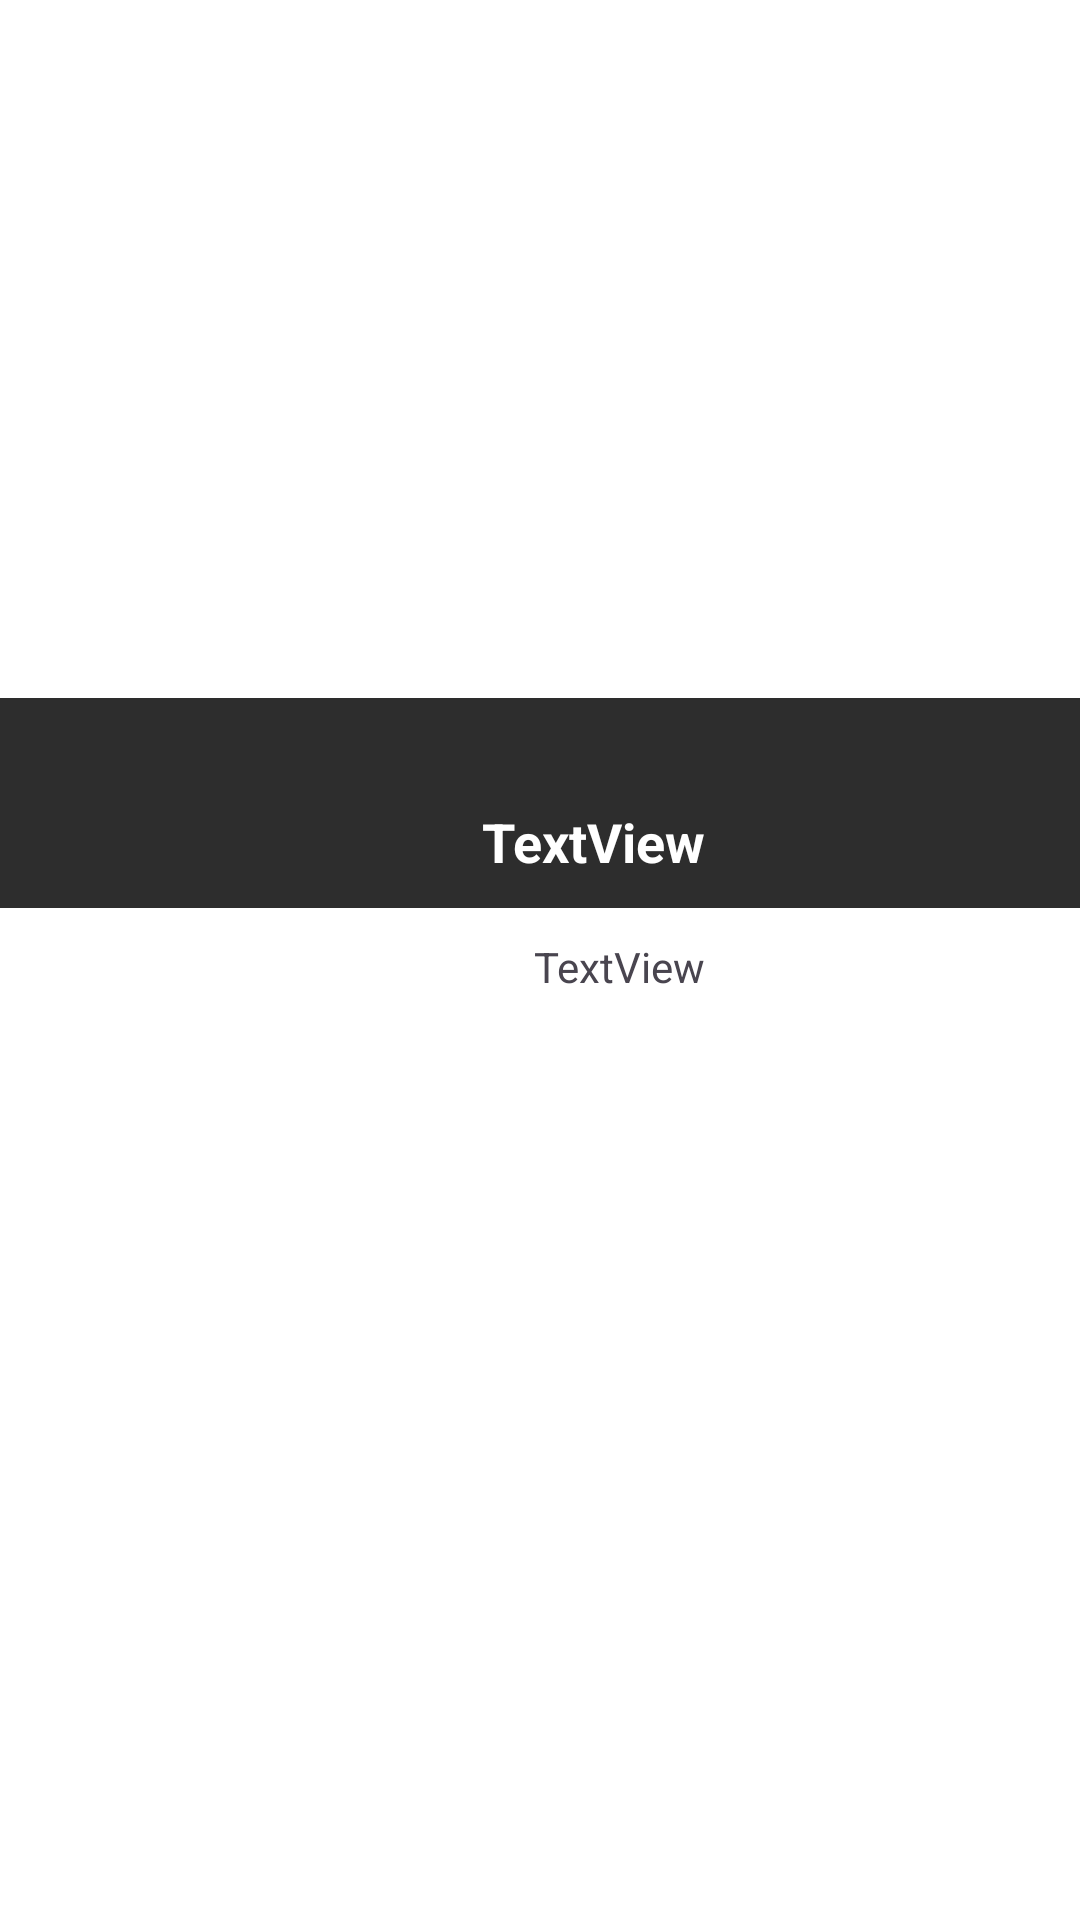

Write the Android layout XML for this screen, with the resource values it uses.
<!-- AndroidManifest.xml: application theme Theme.Spotd -->
<!-- res/layout/dialog_description.xml -->
<?xml version="1.0" encoding="utf-8"?>
<androidx.constraintlayout.widget.ConstraintLayout xmlns:android="http://schemas.android.com/apk/res/android"
    xmlns:app="http://schemas.android.com/apk/res-auto"
    xmlns:tools="http://schemas.android.com/tools"
    android:layout_width="match_parent"
    android:layout_height="wrap_content">

    <LinearLayout
        android:layout_width="0dp"
        android:layout_height="wrap_content"
        android:orientation="vertical"
        app:layout_constraintBottom_toBottomOf="parent"
        app:layout_constraintEnd_toEndOf="parent"
        app:layout_constraintStart_toStartOf="parent"
        app:layout_constraintTop_toTopOf="parent">

        <LinearLayout
            android:layout_width="match_parent"
            android:layout_height="126dp"
            android:orientation="vertical">

            <LinearLayout
                android:layout_width="match_parent"
                android:layout_height="70dp"
                android:background="#2d2d2d"
                android:orientation="vertical">

                <LinearLayout
                    android:layout_width="50dp"
                    android:layout_height="4dp"
                    android:layout_gravity="center|top"
                    android:layout_marginTop="8dp"
                    android:orientation="horizontal"></LinearLayout>
            </LinearLayout>

            <LinearLayout
                android:layout_width="match_parent"
                android:layout_height="110dp"
                android:gravity="center"
                android:orientation="horizontal"
                android:translationY="-55dp">

                <LinearLayout
                    android:layout_width="match_parent"
                    android:layout_height="match_parent"
                    android:layout_weight="1"
                    android:orientation="vertical">

                    <LinearLayout
                        android:layout_width="match_parent"
                        android:layout_height="match_parent"
                        android:layout_weight="1"
                        android:gravity="bottom|right"
                        android:orientation="horizontal">

                        <TextView
                            android:id="@+id/spd_username"
                            android:layout_width="wrap_content"
                            android:layout_height="wrap_content"
                            android:layout_weight="0"
                            android:padding="10dp"
                            android:text="TextView"
                            android:textColor="#fff"
                            android:textSize="18sp"
                            android:textStyle="bold" />
                    </LinearLayout>

                    <LinearLayout
                        android:layout_width="match_parent"
                        android:layout_height="match_parent"
                        android:layout_weight="1"
                        android:gravity="right|top"
                        android:orientation="horizontal">

                        <TextView
                            android:id="@+id/spd_name"
                            android:layout_width="wrap_content"
                            android:layout_height="wrap_content"
                            android:layout_weight="0"
                            android:padding="10dp"
                            android:text="TextView"
                            android:textSize="14sp" />
                    </LinearLayout>

                </LinearLayout>

                <LinearLayout
                    android:layout_width="100dp"
                    android:layout_height="100dp"
                    android:layout_marginEnd="15dp"
                    android:orientation="horizontal">

                    <androidx.constraintlayout.widget.ConstraintLayout
                        android:layout_width="match_parent"
                        android:layout_height="match_parent">

                        <com.google.android.material.imageview.ShapeableImageView
                            android:id="@+id/spd_profile"
                            android:layout_width="0dp"
                            android:layout_height="0dp"
                            android:padding="8dp"
                            app:layout_constraintBottom_toBottomOf="parent"
                            app:layout_constraintEnd_toEndOf="parent"
                            app:layout_constraintStart_toStartOf="parent"
                            app:layout_constraintTop_toTopOf="parent"
                            app:shapeAppearanceOverlay="@style/roundedImageView"
                            app:srcCompat="@drawable/img_logo" />
                    </androidx.constraintlayout.widget.ConstraintLayout>

                </LinearLayout>
            </LinearLayout>

        </LinearLayout>

        <ScrollView
            android:id="@+id/spd_vscroll"
            android:layout_width="match_parent"
            android:layout_height="wrap_content">

            <LinearLayout
                android:layout_width="match_parent"
                android:layout_height="wrap_content"
                android:orientation="vertical">

                <TextView
                    android:id="@+id/spd_caption"
                    android:layout_width="match_parent"
                    android:layout_height="wrap_content"
                    android:padding="15dp" />
            </LinearLayout>
        </ScrollView>

    </LinearLayout>

</androidx.constraintlayout.widget.ConstraintLayout>
<!-- resources referenced by this layout -->
<resources>
  <style name="roundedImageView" parent="">
          <item name="cornerFamily">rounded</item>
          <item name="cornerSize">5dp</item>
      </style>
  <style name="Theme.Spotd" parent="Base.Theme.Spotd" />
  <style name="Base.Theme.Spotd" parent="Theme.Material3.DayNight.NoActionBar">
          
          
          <item name="colorPrimary">@color/colorPrimary</item>
          <item name="colorPrimaryDark">@color/colorPrimaryDark</item>
          <item name="colorAccent">@color/colorAccent</item>
          <item name="colorControlHighlight">@color/colorControlHighlight</item>
          <item name="colorControlNormal">@color/colorControlNormal</item>
          <item name="android:windowBackground">@color/backgroundColor</item>
          <item name="android:textColorPrimary">@color/textColor</item>
          <item name="android:statusBarColor">@color/backgroundColor</item>
          <item name="android:windowLightStatusBar">true</item> 
      </style>
  <color name="colorPrimary">#008DCD</color>
  <color name="colorPrimaryDark">#0084C2</color>
  <color name="colorAccent">#008DCD</color>
  <color name="colorControlHighlight">#008DCD</color>
  <color name="colorControlNormal">#57BEEE</color>
  <color name="backgroundColor">#FFFFFF</color>
  <color name="textColor">#000000</color>
</resources>
